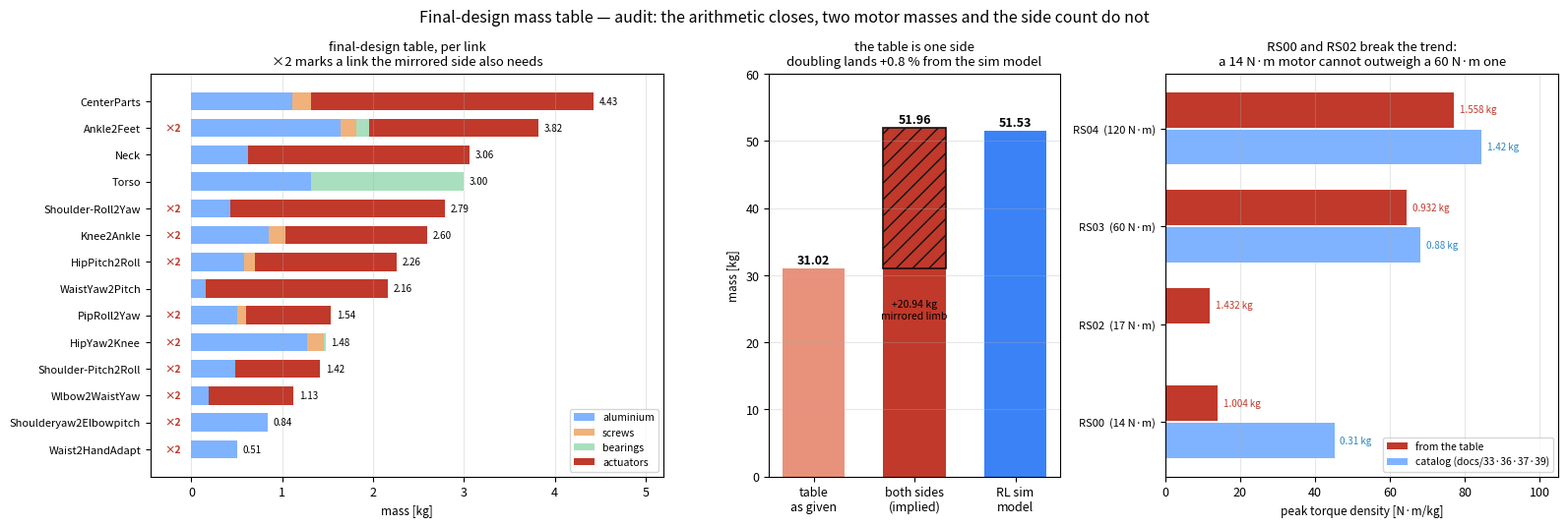

Write Python code to recreate this figure. (Note: this script raises an exception after producing the figure.)
"""Audit of the final-design mass table before it is committed to the notes.

The table arrives as prose, so the first job is arithmetic - link rows against the declared
total, part rows against their link, category totals against both. That part is mechanical
and it passes. The second job is the part arithmetic cannot do: whether the numbers are
PHYSICALLY consistent. Two checks find things:

  motor mass       a QDD actuator's torque density is a hard fact of its magnet and gear
                   train, so plotting N.m/kg exposes a mass that cannot belong to the motor
                   it is named after, no matter how the column sums.
  side count       the actuator inventory says how many limbs are present. Fifteen motors on
                   a machine whose DoF list needs twenty-six means the table is one side.

Usage: mass_table_review.py [--out=docs/img]
"""
import os
import sys

import numpy as np

import matplotlib
matplotlib.use('Agg')
import matplotlib.pyplot as plt  # noqa: E402

# the table as given [kg]
LINKS = [('CenterParts', 4.429), ('Ankle2Feet', 3.818), ('Neck', 3.058), ('Torso', 2.998),
         ('Shoulder-Roll2Yaw', 2.794), ('Knee2Ankle', 2.598), ('HipPitch2Roll', 2.262),
         ('WaistYaw2Pitch', 2.163), ('PipRoll2Yaw', 1.536), ('HipYaw2Knee', 1.476),
         ('Shoulder-Pitch2Roll', 1.418), ('Wlbow2WaistYaw', 1.125),
         ('Shoulderyaw2Elbowpitch', 0.838), ('Waist2HandAdapt', 0.508)]
# per link: aluminium, screws, bearings, actuators
BREAK = {
    'CenterParts': (1.111, 0.201, 0.0, 3.116), 'Ankle2Feet': (1.643, 0.169, 0.142, 1.864),
    'Neck': (0.622, 0.0, 0.0, 2.436), 'Torso': (1.320, 0.0, 1.677, 0.0),
    'Shoulder-Roll2Yaw': (0.430, 0.0, 0.0, 2.364), 'Knee2Ankle': (0.854, 0.185, 0.0, 1.558),
    'HipPitch2Roll': (0.582, 0.122, 0.0, 1.558), 'WaistYaw2Pitch': (0.155, 0.0, 0.0, 2.008),
    'PipRoll2Yaw': (0.505, 0.100, 0.0, 0.932), 'HipYaw2Knee': (1.270, 0.189, 0.017, 0.0),
    'Shoulder-Pitch2Roll': (0.486, 0.0, 0.0, 0.932), 'Wlbow2WaistYaw': (0.194, 0.0, 0.0, 0.932),
    'Shoulderyaw2Elbowpitch': (0.838, 0.0, 0.0, 0.0), 'Waist2HandAdapt': (0.508, 0.0, 0.0, 0.0)}
# motor: (peak N.m, mass in the table, catalog mass, catalog source)
MOTOR = {'RS04': (120.0, 1.558, 1.42, 'docs/33 · 84.5 N·m/kg'),
         'RS03': (60.0, 0.932, 0.88, 'docs/37·39·41'),
         'RS02': (17.0, 1.432, None, 'docs/36 “소형”, 카탈로그 질량 미기록'),
         'RS00': (14.0, 1.004, 0.31, 'docs/36·39')}
COUNT = {'RS04': 4, 'RS03': 6, 'RS02': 2, 'RS00': 3}
# which links are one-of-a-pair
PER_SIDE = {'HipPitch2Roll', 'PipRoll2Yaw', 'HipYaw2Knee', 'Knee2Ankle', 'Ankle2Feet',
            'Shoulder-Pitch2Roll', 'Shoulder-Roll2Yaw', 'Shoulderyaw2Elbowpitch',
            'Wlbow2WaistYaw', 'Waist2HandAdapt'}
MIRRORED_MOTORS = 1.558 + 1.004      # Hip_R inside CenterParts, Elbow_Yaw inside WaistYaw2Pitch
RL_TOTAL = 51.5268


def main():
    out = next((a.split('=')[1] for a in sys.argv if a.startswith('--out=')),
               '/home/syaro/MikuchanRemote/Human-Pygmalion/docs/img')
    tot = sum(v for _, v in LINKS)
    assert abs(tot - 31.021) < 0.002, f'link rows sum to {tot:.3f}, not the declared 31.021'
    for k, v in LINKS:
        assert abs(sum(BREAK[k]) - v) < 0.007, f'{k}: parts {sum(BREAK[k]):.3f} vs {v:.3f}'
    act = sum(BREAK[k][3] for k, _ in LINKS)
    assert abs(act - 17.700) < 0.002, f'actuators sum to {act:.3f}, not 17.700'
    nmot = sum(COUNT.values())
    assert abs(sum(MOTOR[m][1] * COUNT[m] for m in MOTOR) - act) < 0.005, \
        'the motor inventory does not reproduce the actuator total'

    side = sum(v for k, v in LINKS if k in PER_SIDE)
    full = tot + side + MIRRORED_MOTORS
    print(f'표 합계          {tot:7.3f} kg   (모터 {nmot}개)')
    print(f'편측 링크 합      {side:7.3f} kg + 미러 모터 {MIRRORED_MOTORS:.3f}')
    print(f'→ 좌우 완성 추정  {full:7.3f} kg   vs RL 모델 {RL_TOTAL:.3f} '
          f'({100 * (full - RL_TOTAL) / RL_TOTAL:+.2f} %)')
    print(f'\n{"모터":6s} {"peak":>7s} {"표 kg":>7s} {"카탈로그":>9s} {"차이":>8s} '
          f'{"표 N·m/kg":>10s} {"카탈로그 N·m/kg":>15s}')
    for m, (t, mt, cat, _) in MOTOR.items():
        c = f'{cat:9.3f}' if cat else f'{"—":>9s}'
        dv = f'{100 * (mt - cat) / cat:+7.1f}%' if cat else f'{"—":>8s}'
        cd = f'{t / cat:15.1f}' if cat else f'{"—":>15s}'
        print(f'{m:6s} {t:7.0f} {mt:7.3f} {c} {dv} {t / mt:10.1f} {cd}')

    # ---- figure ----
    plt.rcParams.update({'figure.dpi': 140, 'font.size': 9})
    fig, ax = plt.subplots(1, 3, figsize=(16.0, 5.4),
                           gridspec_kw=dict(width_ratios=[1.5, 0.85, 1.15]))

    # (a) link mass, stacked by category
    names = [k for k, _ in LINKS]
    cats = ['aluminium', 'screws', 'bearings', 'actuators']
    cols = ['#7fb3ff', '#f0b27a', '#a9dfbf', '#c0392b']
    y = np.arange(len(names))
    left = np.zeros(len(names))
    for j, (c, col) in enumerate(zip(cats, cols)):
        v = np.array([BREAK[k][j] for k in names])
        ax[0].barh(y, v, 0.68, left=left, color=col, label=c)
        left += v
    for i, k in enumerate(names):
        ax[0].annotate(f'{sum(BREAK[k]):.2f}', (sum(BREAK[k]) + 0.06, i), fontsize=7,
                       va='center')
        if k in PER_SIDE:
            ax[0].annotate('×2', (-0.30, i), fontsize=7.5, va='center', color='#c0392b',
                           weight='bold')
    ax[0].set_yticks(y)
    ax[0].set_yticklabels(names, fontsize=8)
    ax[0].invert_yaxis()
    ax[0].set_xlim(-0.45, 5.2)
    ax[0].set_xlabel('mass [kg]', fontsize=8.5)
    ax[0].set_title('final-design table, per link\n'
                    '×2 marks a link the mirrored side also needs', fontsize=9.5)
    ax[0].legend(fontsize=7.5, loc='lower right')
    ax[0].grid(alpha=0.3, axis='x')

    # (b) what the table covers vs a complete machine
    ax[1].bar(['table\nas given', 'both sides\n(implied)', 'RL sim\nmodel'],
              [tot, full, RL_TOTAL], color=['#e8927c', '#c0392b', '#3b82f6'], width=0.62)
    ax[1].bar(['both sides\n(implied)'], [side + MIRRORED_MOTORS], bottom=[tot],
              color='none', edgecolor='#111', lw=1.2, hatch='//', width=0.62)
    for i, v in enumerate([tot, full, RL_TOTAL]):
        ax[1].annotate(f'{v:.2f}', (i, v + 0.7), ha='center', fontsize=9, weight='bold')
    ax[1].annotate(f'+{side + MIRRORED_MOTORS:.2f} kg\nmirrored limb', (1, tot / 2 + 8),
                   ha='center', fontsize=7.5)
    ax[1].set_ylabel('mass [kg]', fontsize=8.5)
    ax[1].set_ylim(0, 60)
    ax[1].set_title('the table is one side\n'
                    f'doubling lands {100 * (full - RL_TOTAL) / RL_TOTAL:+.1f} % from the sim model',
                    fontsize=9.5)
    ax[1].grid(alpha=0.3, axis='y')

    # (c) torque density - the physical check
    ms = list(MOTOR)
    xt = [MOTOR[m][0] / MOTOR[m][1] for m in ms]
    xc = [MOTOR[m][0] / MOTOR[m][2] if MOTOR[m][2] else np.nan for m in ms]
    y = np.arange(len(ms))
    ax[2].barh(y - 0.19, xt, 0.36, color='#c0392b', label='from the table')
    ax[2].barh(y + 0.19, xc, 0.36, color='#7fb3ff', label='catalog (docs/33·36·37·39)')
    for i, m in enumerate(ms):
        ax[2].annotate(f'{MOTOR[m][1]:.3f} kg', (xt[i] + 1.5, i - 0.19), fontsize=7,
                       va='center', color='#c0392b')
        if MOTOR[m][2]:
            ax[2].annotate(f'{MOTOR[m][2]:.2f} kg', (xc[i] + 1.5, i + 0.19), fontsize=7,
                           va='center', color='#2e86c1')
    ax[2].set_yticks(y)
    ax[2].set_yticklabels([f'{m}  ({MOTOR[m][0]:.0f} N·m)' for m in ms], fontsize=8)
    ax[2].invert_yaxis()
    ax[2].set_xlim(0, 105)
    ax[2].set_xlabel('peak torque density [N·m/kg]', fontsize=8.5)
    ax[2].set_title('RS00 and RS02 break the trend:\n'
                    'a 14 N·m motor cannot outweigh a 60 N·m one', fontsize=9.5)
    ax[2].legend(fontsize=7.5, loc='lower right')
    ax[2].grid(alpha=0.3, axis='x')

    fig.suptitle('Final-design mass table — audit: the arithmetic closes, '
                 'two motor masses and the side count do not', fontsize=11.5)
    fig.tight_layout()
    fig.savefig(os.path.join(out, 'mass_table_review.png'), bbox_inches='tight')
    print(f"\n-> {os.path.join(out, 'mass_table_review.png')}")


if __name__ == '__main__':
    main()
